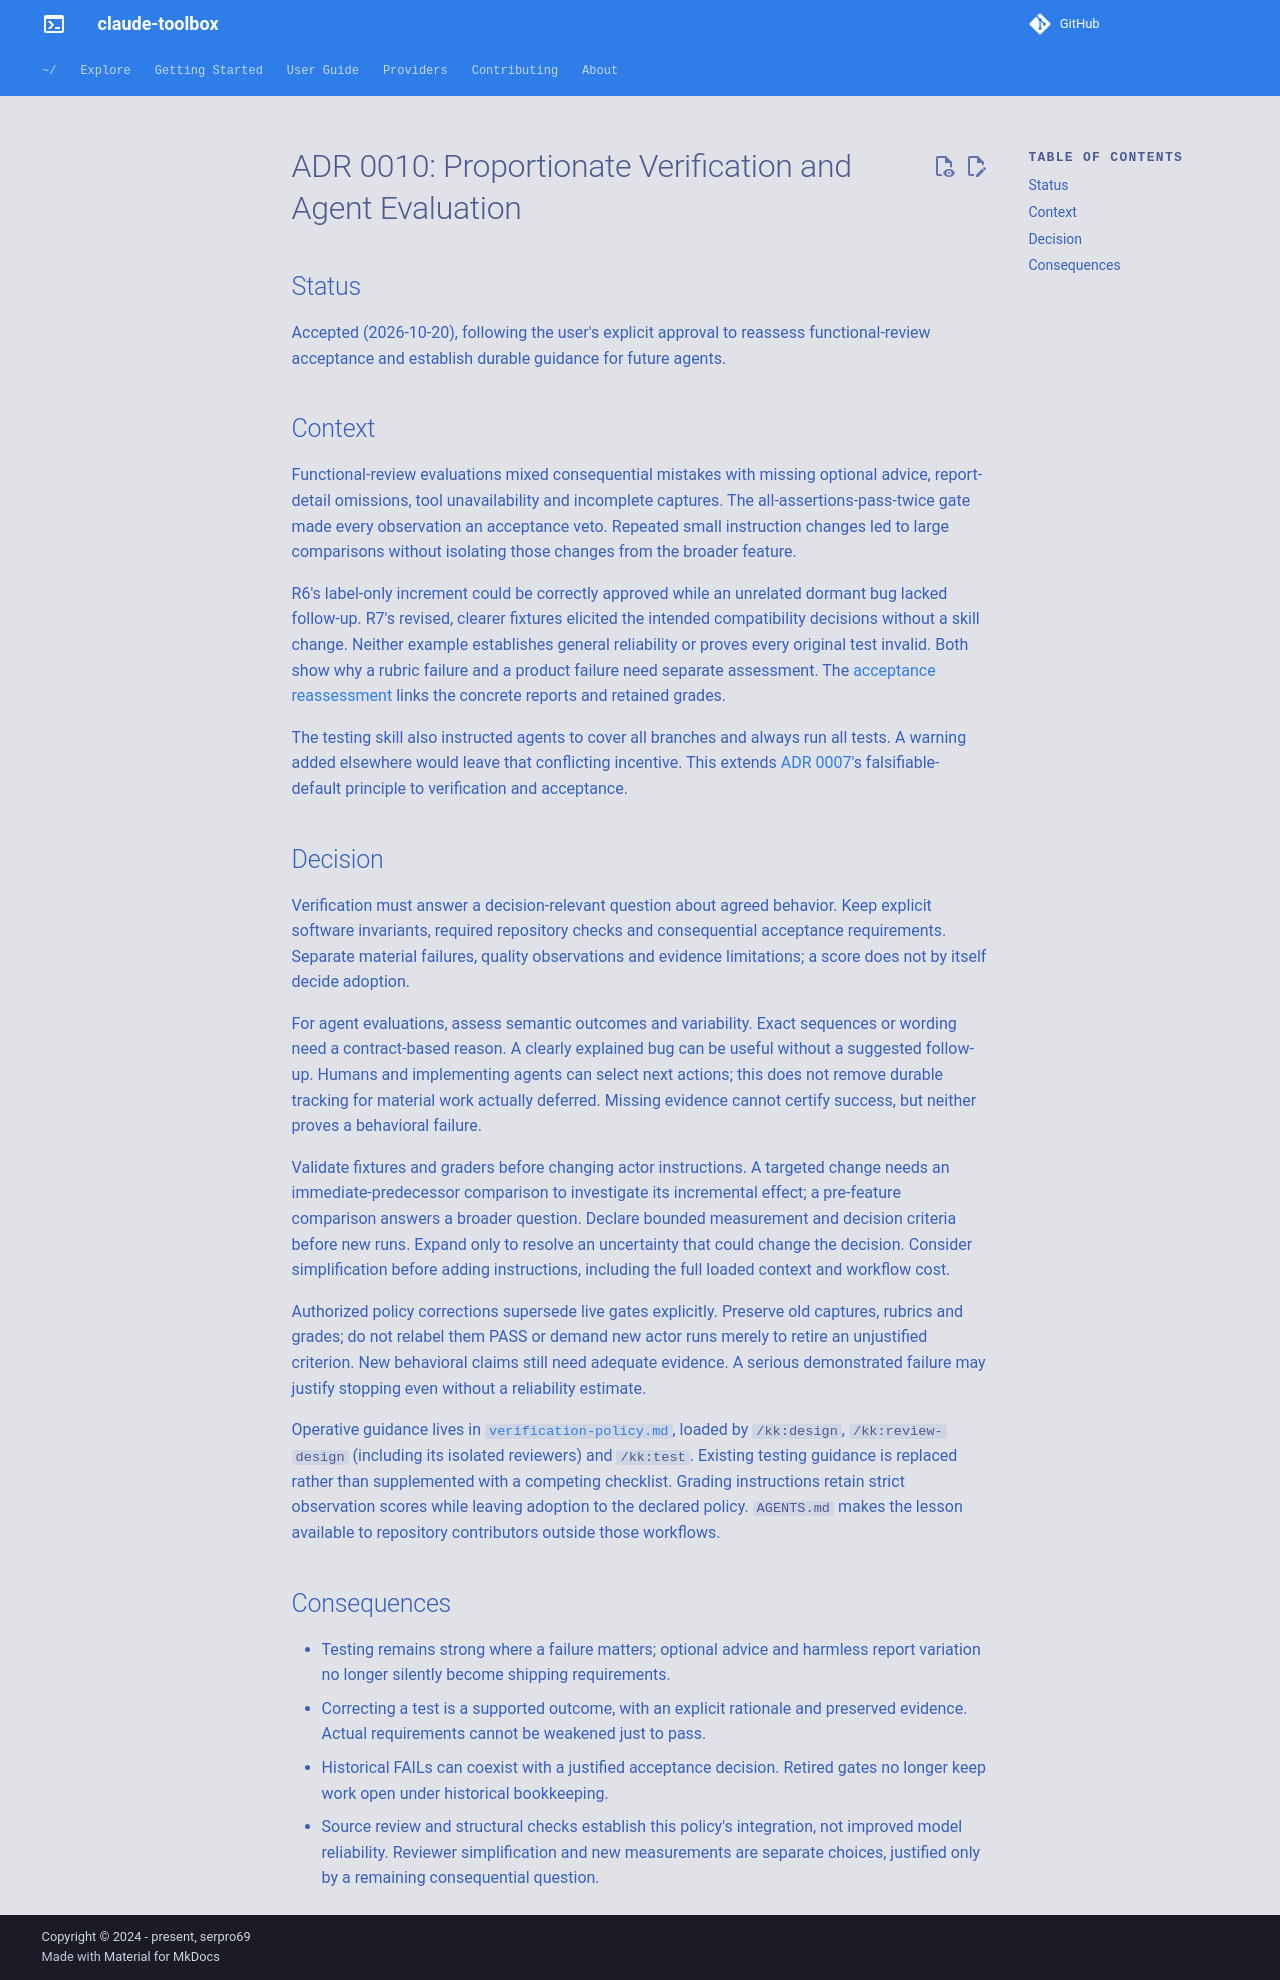

repository: serpro69/claude-toolbox · page: 0.25/adr/0010-proportionate-verification/index.html · generator: mkdocs

# ADR 0010: Proportionate Verification and Agent Evaluation

## Status

Accepted (2026-10-20), following the user's explicit approval to reassess
functional-review acceptance and establish durable guidance for future agents.

## Context

Functional-review evaluations mixed consequential mistakes with missing optional
advice, report-detail omissions, tool unavailability and incomplete captures.
The all-assertions-pass-twice gate made every observation an acceptance veto.
Repeated small instruction changes led to large comparisons without isolating
those changes from the broader feature.

R6's label-only increment could be correctly approved while an unrelated dormant
bug lacked follow-up. R7's revised, clearer fixtures elicited the intended
compatibility decisions without a skill change. Neither example establishes
general reliability or proves every original test invalid. Both show why a
rubric failure and a product failure need separate assessment. The
[acceptance reassessment](../feat/done/functional-review/acceptance-reassessment.md)
links the concrete reports and retained grades.

The testing skill also instructed agents to cover all branches and always run
all tests. A warning added elsewhere would leave that conflicting incentive.
This extends [ADR 0007](0007-failure-citing-defaults.md)'s falsifiable-default
principle to verification and acceptance.

## Decision

Verification must answer a decision-relevant question about agreed behavior.
Keep explicit software invariants, required repository checks and consequential
acceptance requirements. Separate material failures, quality observations and
evidence limitations; a score does not by itself decide adoption.

For agent evaluations, assess semantic outcomes and variability. Exact sequences
or wording need a contract-based reason. A clearly explained bug can be useful
without a suggested follow-up. Humans and implementing agents can select next
actions; this does not remove durable tracking for material work actually deferred.
Missing evidence cannot certify success, but neither proves a behavioral failure.

Validate fixtures and graders before changing actor instructions. A targeted
change needs an immediate-predecessor comparison to investigate its incremental
effect; a pre-feature comparison answers a broader question. Declare bounded
measurement and decision criteria before new runs. Expand only to resolve an
uncertainty that could change the decision. Consider simplification before adding
instructions, including the full loaded context and workflow cost.

Authorized policy corrections supersede live gates explicitly. Preserve old
captures, rubrics and grades; do not relabel them PASS or demand new actor runs
merely to retire an unjustified criterion. New behavioral claims still need
adequate evidence. A serious demonstrated failure may justify stopping even
without a reliability estimate.

Operative guidance lives in
[`verification-policy.md`](https://github.com/serpro69/claude-toolbox/blob/master/klaude-plugin/skills/_shared/verification-policy.md),
loaded by `/kk:design`, `/kk:review-design` (including its isolated reviewers)
and `/kk:test`. Existing testing guidance is replaced rather than supplemented
with a competing checklist. Grading instructions retain strict observation
scores while leaving adoption to the declared policy. `AGENTS.md` makes the
lesson available to repository contributors outside those workflows.

## Consequences

- Testing remains strong where a failure matters; optional advice and harmless
  report variation no longer silently become shipping requirements.
- Correcting a test is a supported outcome, with an explicit rationale and
  preserved evidence. Actual requirements cannot be weakened just to pass.
- Historical FAILs can coexist with a justified acceptance decision. Retired
  gates no longer keep work open under historical bookkeeping.
- Source review and structural checks establish this policy's integration, not
  improved model reliability. Reviewer simplification and new measurements are
  separate choices, justified only by a remaining consequential question.
